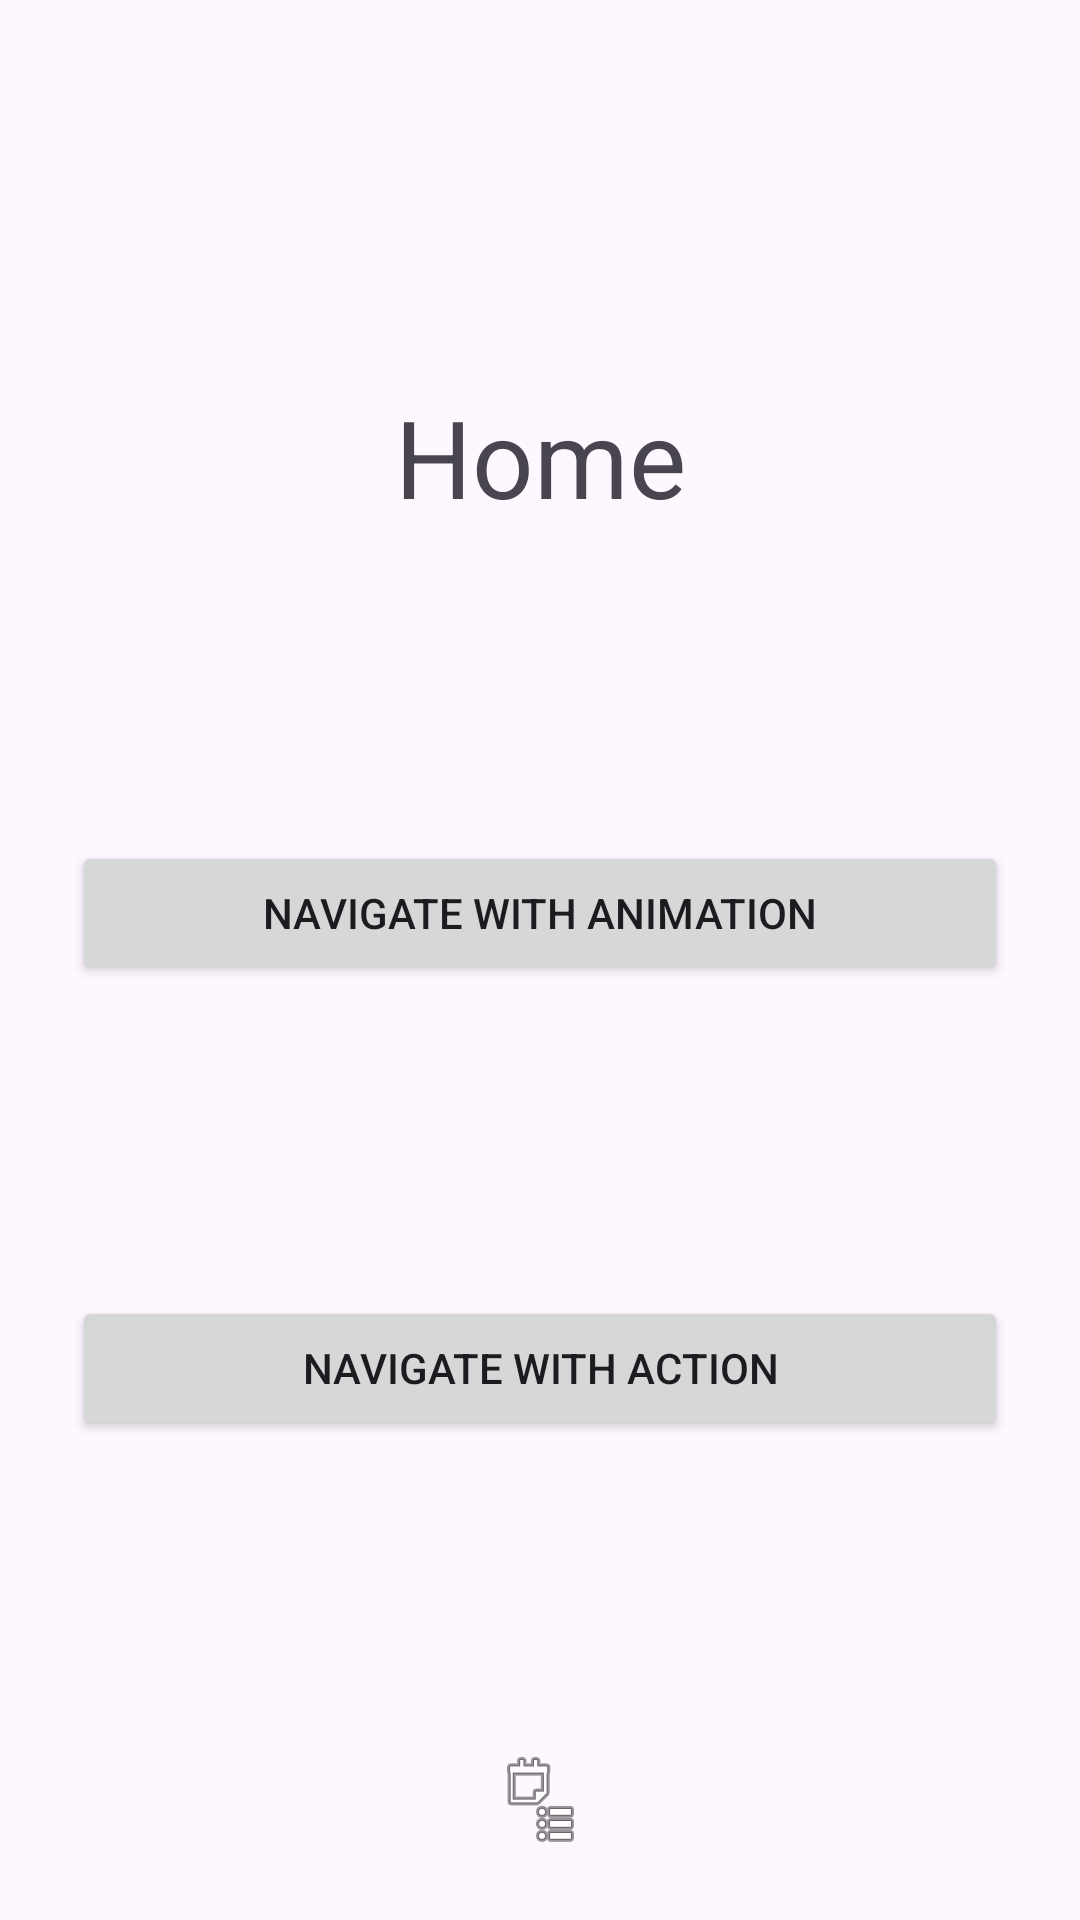

This screen was rendered from an Android layout file. Write that file and the resources it references.
<!-- AndroidManifest.xml: application theme Theme.EjerciciosVistas -->
<!-- res/layout/activity_ejercicio8.xml -->
<?xml version="1.0" encoding="utf-8"?>
<androidx.constraintlayout.widget.ConstraintLayout
    xmlns:android="http://schemas.android.com/apk/res/android"
    xmlns:app="http://schemas.android.com/apk/res-auto"
    android:layout_width="match_parent"
    android:layout_height="match_parent"
    android:padding="24dp">

    <TextView
        android:id="@+id/tvHome"
        android:layout_width="wrap_content"
        android:layout_height="wrap_content"
        android:text="Home"
        android:textSize="36sp"
        app:layout_constraintBottom_toTopOf="@+id/btnNav1"
        app:layout_constraintEnd_toEndOf="parent"
        app:layout_constraintStart_toStartOf="parent"
        app:layout_constraintTop_toTopOf="parent" />

    <Button
        android:id="@+id/btnNav1"
        android:layout_width="match_parent"
        android:layout_height="wrap_content"
        android:text="NAVIGATE WITH ANIMATION"
        app:layout_constraintBottom_toTopOf="@+id/btnNav2"
        app:layout_constraintTop_toBottomOf="@+id/tvHome" />

    <Button
        android:id="@+id/btnNav2"
        android:layout_width="match_parent"
        android:layout_height="wrap_content"
        android:text="NAVIGATE WITH ACTION"
        app:layout_constraintBottom_toTopOf="@+id/iconHome"
        app:layout_constraintTop_toBottomOf="@+id/btnNav1" />

    <ImageView
        android:id="@+id/iconHome"
        android:layout_width="32dp"
        android:layout_height="32dp"
        android:src="@android:drawable/ic_menu_agenda"
        app:layout_constraintBottom_toBottomOf="parent"
        app:layout_constraintEnd_toEndOf="parent"
        app:layout_constraintStart_toStartOf="parent" />

</androidx.constraintlayout.widget.ConstraintLayout>
<!-- resources referenced by this layout -->
<resources>
  <style name="Theme.EjerciciosVistas" parent="Base.Theme.EjerciciosVistas" />
  <style name="Base.Theme.EjerciciosVistas" parent="Theme.Material3.DayNight.NoActionBar">
          
          
      </style>
</resources>
